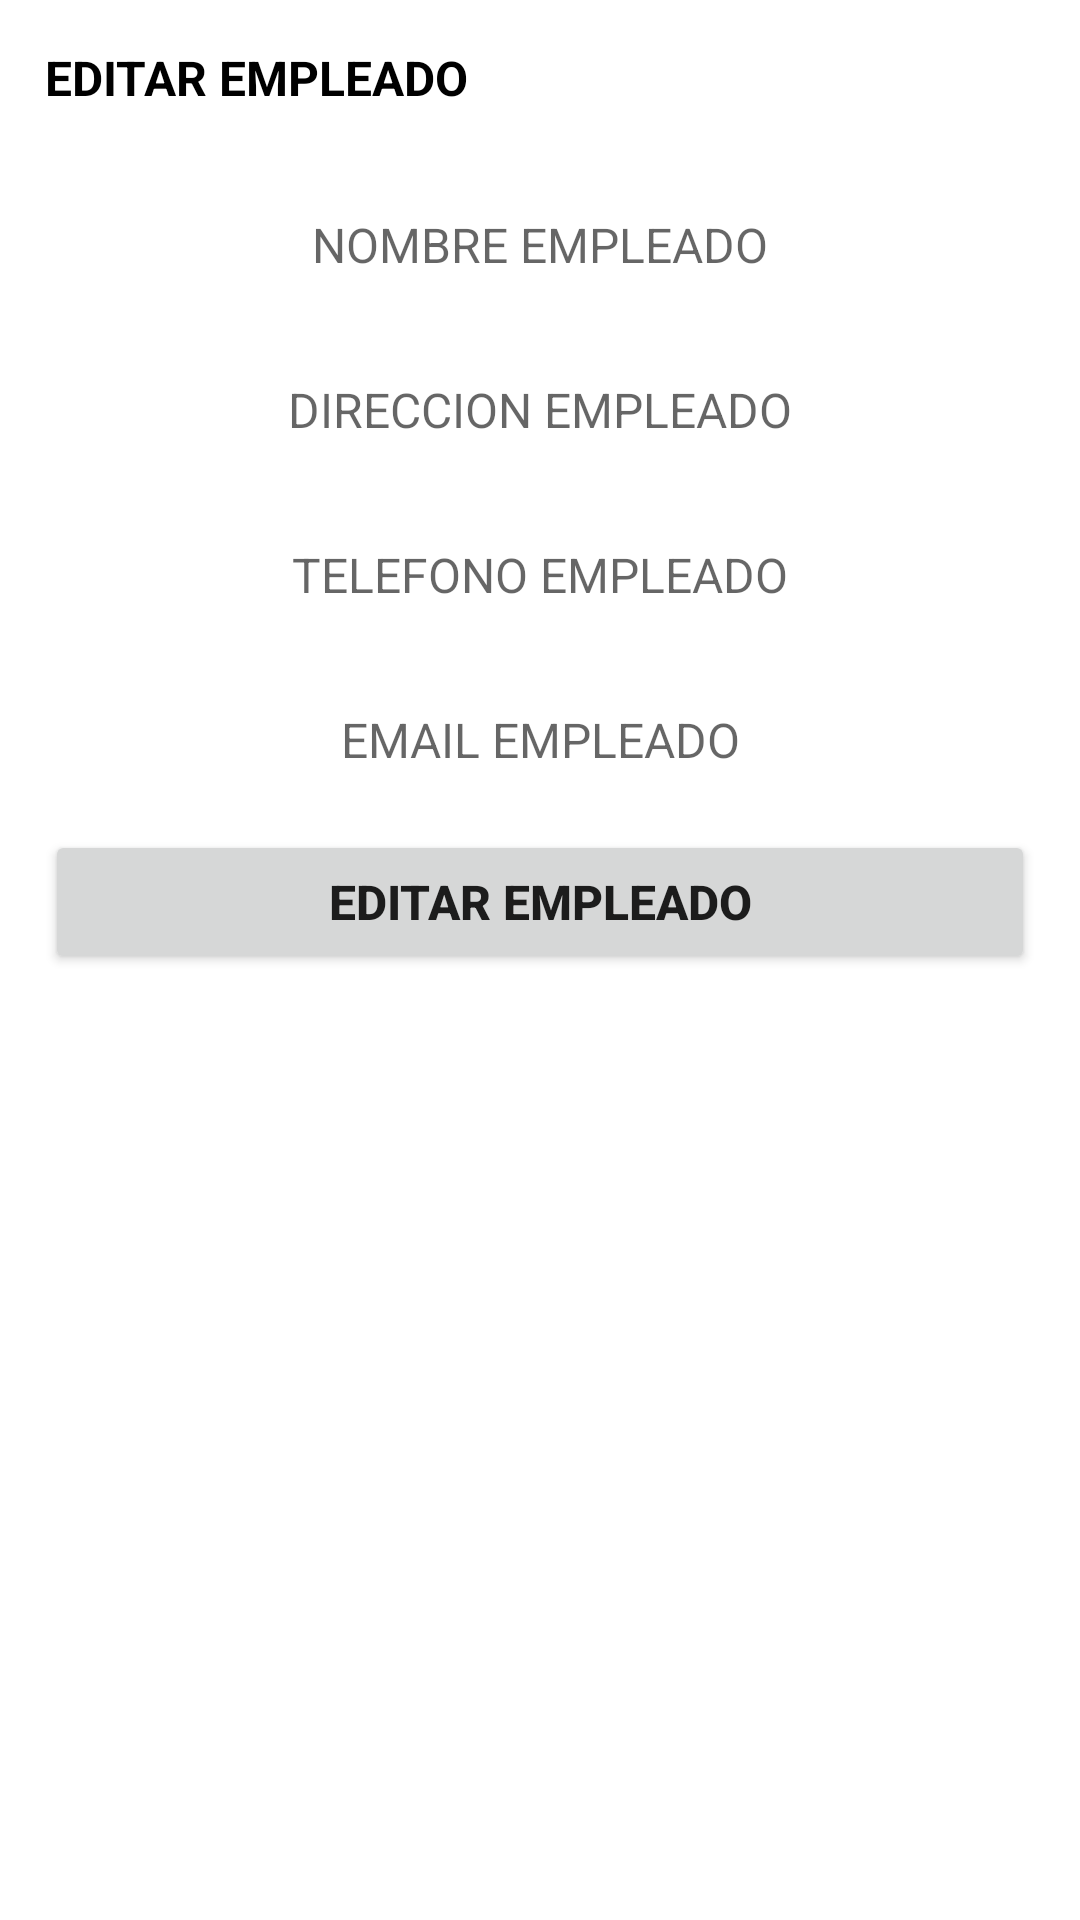

Android layout source for this screen:
<!-- AndroidManifest.xml: application theme Theme.Order_Management_App -->
<!-- res/layout/dialog_edit_empleado.xml -->
<?xml version="1.0" encoding="utf-8"?>
<LinearLayout
    android:orientation="vertical"
    android:padding="15dp"
    xmlns:android="http://schemas.android.com/apk/res/android"
    android:layout_width="match_parent"
    android:layout_height="match_parent">

    <TextView
        android:id="@+id/codigo_empleado"
        android:textColor="@color/black"
        android:textSize="@dimen/font_size_normal"
        android:textStyle="bold"
        android:layout_marginBottom="10dp"
        android:text="@string/editar_empleado"
        android:layout_width="match_parent"
        android:layout_height="wrap_content"></TextView>



    <EditText
        android:inputType="textMultiLine"
        android:id="@+id/ed_nombre_empleado"
        android:layout_marginTop="15dp"
        android:textSize="@dimen/font_size_normal"
        android:gravity="center"
        android:hint="@string/nombre_empleado"
        android:background="@drawable/edit_text_border"
        android:layout_width="match_parent"
        android:layout_height="40dp" />


    <EditText
        android:inputType="textMultiLine"
        android:id="@+id/ed_direccion_empleado"
        android:layout_marginTop="15dp"
        android:textSize="@dimen/font_size_normal"
        android:gravity="center"
        android:hint="@string/direccion_empleado"
        android:background="@drawable/edit_text_border"
        android:layout_width="match_parent"
        android:layout_height="40dp" />

    <EditText
        android:inputType="textMultiLine"
        android:id="@+id/ed_telefono_empleado"
        android:layout_marginTop="15dp"
        android:textSize="@dimen/font_size_normal"
        android:gravity="center"
        android:hint="@string/telefono_empleado"
        android:background="@drawable/edit_text_border"
        android:layout_width="match_parent"
        android:layout_height="40dp" />

    <EditText
        android:inputType="textMultiLine"
        android:id="@+id/email_empleado"
        android:layout_marginTop="15dp"
        android:textSize="@dimen/font_size_normal"
        android:gravity="center"
        android:hint="@string/email_empleado"
        android:background="@drawable/edit_text_border"
        android:layout_width="match_parent"
        android:layout_height="40dp" />

    <Button
        android:id="@+id/btn_edit_empleado_data"
        android:textSize="@dimen/font_size_normal"
        android:textStyle="bold"
        android:layout_marginTop="10dp"
        android:text="@string/editar_empleado"
        android:layout_width="match_parent"
        android:layout_height="wrap_content"></Button>


</LinearLayout>
<!-- resources referenced by this layout -->
<resources>
  <color name="black">#FF000000</color>
  <dimen name="font_size_normal">16sp</dimen>
  <string name="direccion_empleado">DIRECCION EMPLEADO</string>
  <string name="editar_empleado">EDITAR EMPLEADO</string>
  <string name="email_empleado">EMAIL EMPLEADO</string>
  <string name="nombre_empleado">NOMBRE EMPLEADO</string>
  <string name="telefono_empleado">TELEFONO EMPLEADO</string>
  <style name="Theme.Order_Management_App" parent="Theme.MaterialComponents.DayNight.DarkActionBar">
          
          <item name="colorPrimary">@color/purple_500</item>
          <item name="colorPrimaryVariant">@color/purple_700</item>
          <item name="colorOnPrimary">@color/white</item>
          
          <item name="colorSecondary">@color/teal_200</item>
          <item name="colorSecondaryVariant">@color/teal_700</item>
          <item name="colorOnSecondary">@color/black</item>
          
          <item name="android:statusBarColor" tools:targetApi="l">?attr/colorPrimaryVariant</item>
          
      </style>
  <color name="purple_500">#FF6200EE</color>
  <color name="purple_700">#FF3700B3</color>
  <color name="white">#FFFFFFFF</color>
  <color name="teal_200">#FF03DAC5</color>
  <color name="teal_700">#FF018786</color>
</resources>
